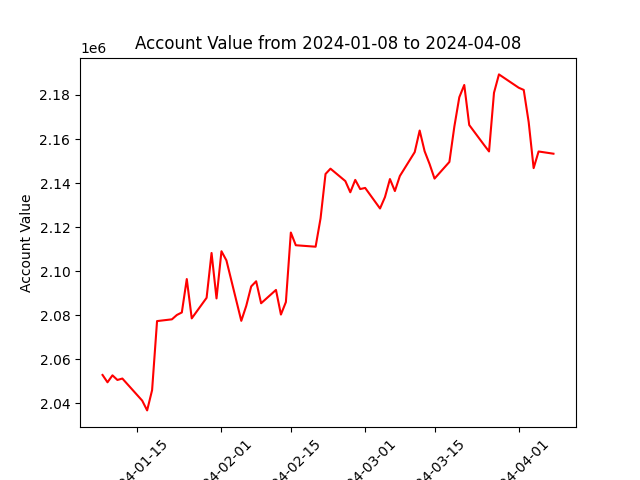

Values plotted in this chart, from the file beside it:
datadate, account_value
20240108, 2052852
20240109, 2049524
20240110, 2052686
20240111, 2050581
20240112, 2051233
20240116, 2041204
20240117, 2036760
20240118, 2045970
20240119, 2077320
20240122, 2078116
20240123, 2080095
20240124, 2081242
20240125, 2096407
20240126, 2078552
20240129, 2087900
20240130, 2108251
20240131, 2087612
20240201, 2109042
20240202, 2104884
20240205, 2077437
20240206, 2084231
20240207, 2093063
20240208, 2095408
20240209, 2085413
20240212, 2091472
20240213, 2080289
20240214, 2085957
20240215, 2117540
20240216, 2111763
20240220, 2111098
20240221, 2124011
20240222, 2144124
20240223, 2146538
20240226, 2140898
20240227, 2135816
20240228, 2141436
20240229, 2137274
20240301, 2137798
20240304, 2128454
20240305, 2133649
20240306, 2141827
20240307, 2136379
20240308, 2143204
20240311, 2154055
20240312, 2163856
20240313, 2154449
20240314, 2148650
20240315, 2142029
20240318, 2149603
20240319, 2165659
20240320, 2178983
20240321, 2184552
20240322, 2166372
20240325, 2157298
20240326, 2154359
20240327, 2180995
20240328, 2189350
20240401, 2183284
20240402, 2182303
20240403, 2167686
... 3 more rows
